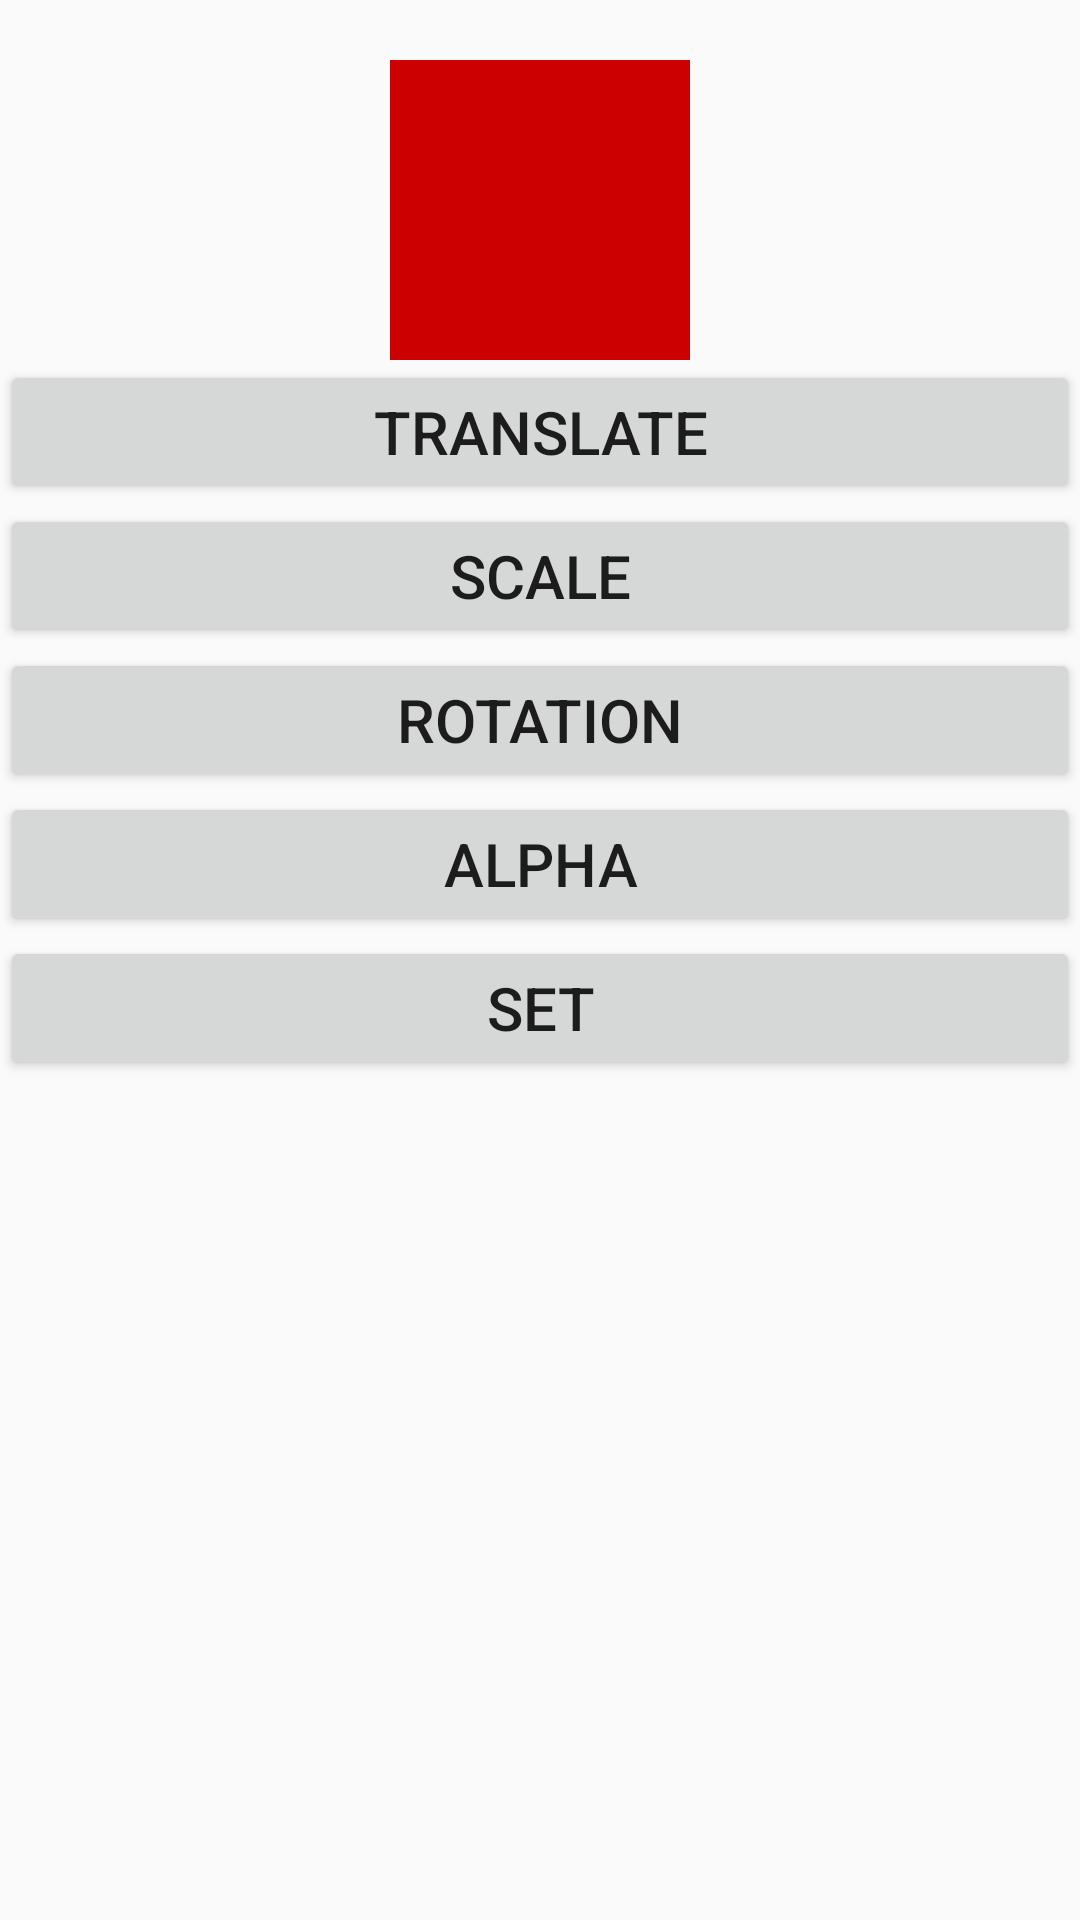

Android layout source for this screen:
<!-- AndroidManifest.xml: application theme AppTheme -->
<!-- res/layout/activity_view_animation.xml -->
<?xml version="1.0" encoding="utf-8"?>
<androidx.constraintlayout.widget.ConstraintLayout xmlns:android="http://schemas.android.com/apk/res/android"
    xmlns:app="http://schemas.android.com/apk/res-auto"
    xmlns:tools="http://schemas.android.com/tools"
    android:layout_width="match_parent"
    android:layout_height="match_parent"
    tools:context=".animation.TweenAnimationActivity">

    <View
        android:id="@+id/v_animation"
        android:layout_width="100dp"
        android:layout_height="100dp"
        app:layout_constraintLeft_toLeftOf="parent"
        app:layout_constraintRight_toRightOf="parent"
        app:layout_constraintTop_toTopOf="parent"
        android:layout_marginTop="20dp"
        android:background="@android:color/holo_red_dark"/>

    <Button
        android:id="@+id/btn_translate"
        android:layout_width="match_parent"
        android:layout_height="wrap_content"
        app:layout_constraintTop_toBottomOf="@id/v_animation"
        android:text="Translate"/>

    <Button
        android:id="@+id/btn_scale"
        android:layout_width="match_parent"
        android:layout_height="wrap_content"
        android:text="Scale"
        app:layout_constraintTop_toBottomOf="@id/btn_translate"/>

    <Button
        android:id="@+id/btn_rotation"
        android:layout_width="match_parent"
        android:layout_height="wrap_content"
        app:layout_constraintTop_toBottomOf="@id/btn_scale"
        android:text="Rotation"/>

    <Button
        android:id="@+id/btn_alpha"
        android:layout_width="match_parent"
        android:layout_height="wrap_content"
        android:text="Alpha"
        app:layout_constraintTop_toBottomOf="@id/btn_rotation"/>

    <Button
        android:id="@+id/btn_set"
        android:layout_width="match_parent"
        android:layout_height="wrap_content"
        android:text="Set"
        app:layout_constraintTop_toBottomOf="@id/btn_alpha"/>

</androidx.constraintlayout.widget.ConstraintLayout>
<!-- resources referenced by this layout -->
<resources>
  <style name="AppTheme" parent="Theme.AppCompat.Light.DarkActionBar">
          
          <item name="colorPrimary">@color/colorPrimary</item>
          <item name="colorPrimaryDark">@color/colorPrimaryDark</item>
          <item name="colorAccent">@color/colorAccent</item>
          <item name="textAllCaps">false</item>
          <item name="android:textSize">20sp</item>
      </style>
  <!-- not gathered from this repository: default colours our renderer supplied (Android Studio template values) -->
  <color name="colorPrimary">#FF6200EE</color>
  <color name="colorPrimaryDark">#FF3700B3</color>
  <color name="colorAccent">#FF03DAC5</color>
</resources>
